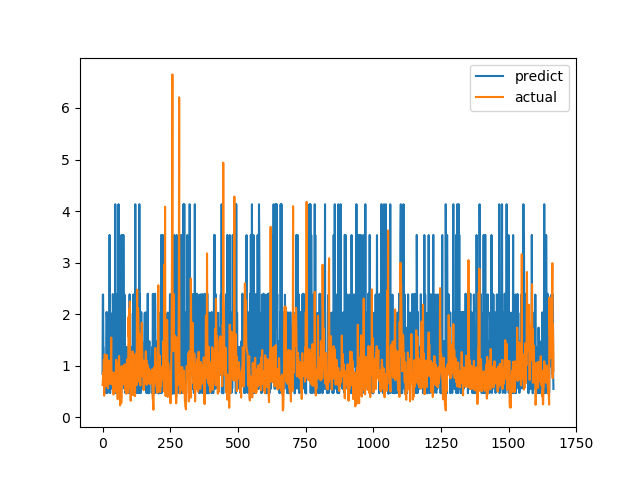

Source data for this figure (header and first rows):
predict, actual
0.8397, 0.6238
2.38, 0.6915
2.38, 0.8558
1.363, 0.7094
1.357, 1.015
0.8347, 1.116
0.8298, 0.4183
0.5549, 1.002
0.8302, 1.219
0.9817, 1.143
1.158, 0.6528
0.8358, 0.6747
0.4717, 0.601
0.5566, 0.6695
2.034, 0.6538
2.026, 0.7814
2.033, 1.206
1.738, 0.8469
0.4683, 0.8286
1.356, 0.6482
2.03, 0.5624
0.8325, 0.7183
0.8312, 1.1
0.9822, 0.9542
0.9805, 0.729
1.357, 0.6694
3.537, 0.8631
0.834, 0.6465
0.469, 0.8223
2.025, 0.9236
1.356, 0.8301
0.8341, 1.067
0.8395, 1.546
1.146, 0.6827
0.5561, 0.6386
0.8353, 0.6464
0.8396, 0.6881
1.475, 0.7274
2.389, 0.65
2.035, 0.8694
1.158, 0.4409
0.9812, 0.4519
2.027, 0.7575
0.4683, 0.4952
0.8327, 0.6851
0.8341, 0.7244
0.8351, 0.8654
4.132, 0.74
0.4681, 0.8071
1.363, 0.8204
2.388, 1.114
0.8304, 1.109
0.8398, 0.4751
0.9824, 1.039
1.362, 0.9458
0.9898, 0.7878
1.735, 0.3505
0.4713, 0.9368
0.8304, 0.9868
4.132, 0.647
... 1,607 more rows
